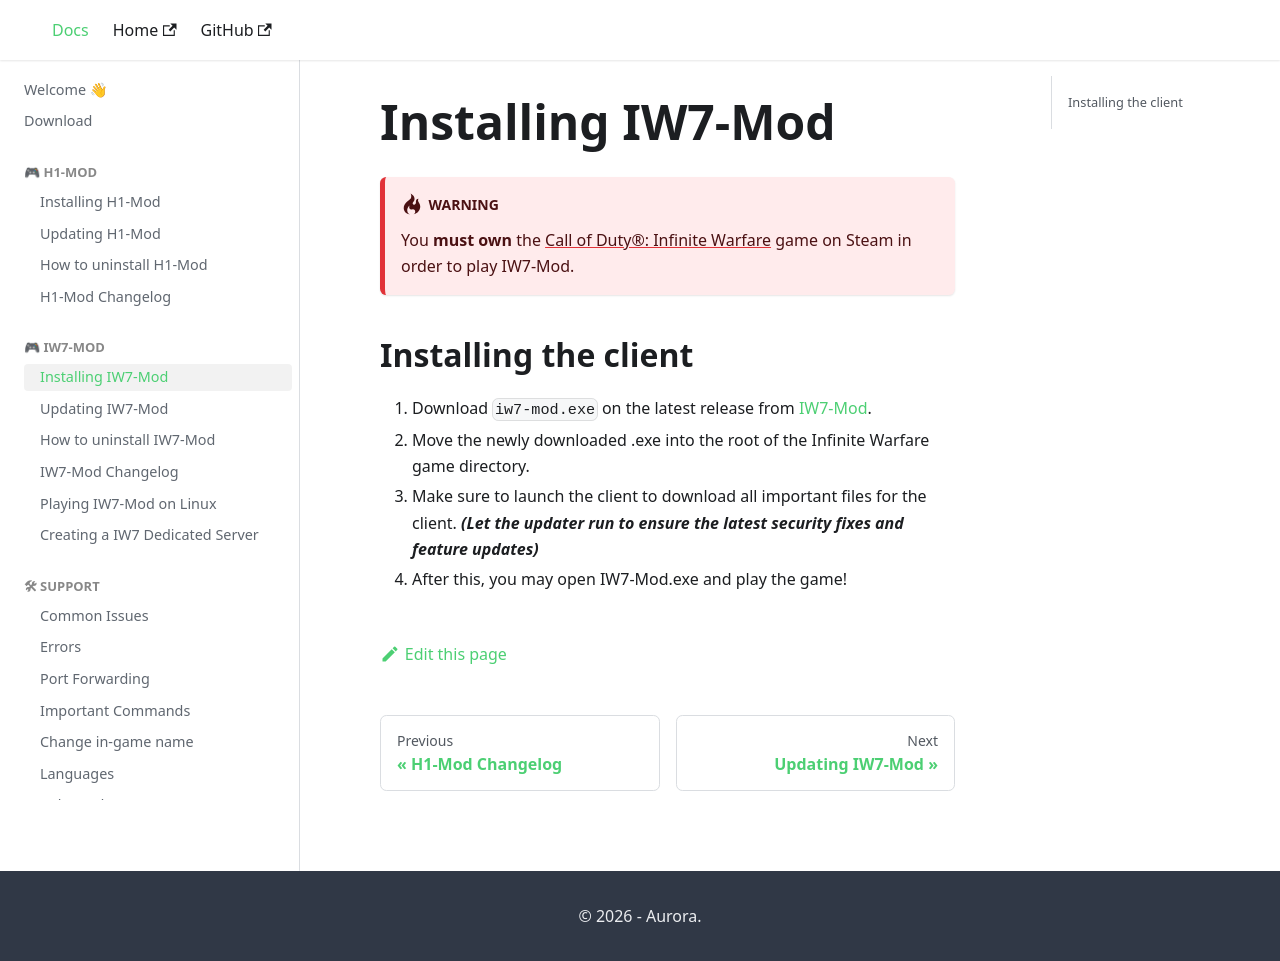

repository: auroramod/docs · page: iw7-install.html · generator: docusaurus

# Installing IW7-Mod

:::warning
You **must own** the [Call of Duty®: Infinite Warfare](https://store.steampowered.com/app/292730/Call_of_Duty_Infinite_Warfare/) game on Steam in order to play IW7-Mod. 
:::

## Installing the client

1. Download `iw7-mod.exe` on the latest release from [IW7-Mod](https://github.com/auroramod/iw7-mod/releases).
2. Move the newly downloaded .exe into the root of the Infinite Warfare game directory.
3. Make sure to launch the client to download all important files for the client. ***(Let the updater run to ensure the latest security fixes and feature updates)***
4. After this, you may open IW7-Mod.exe and play the game!
